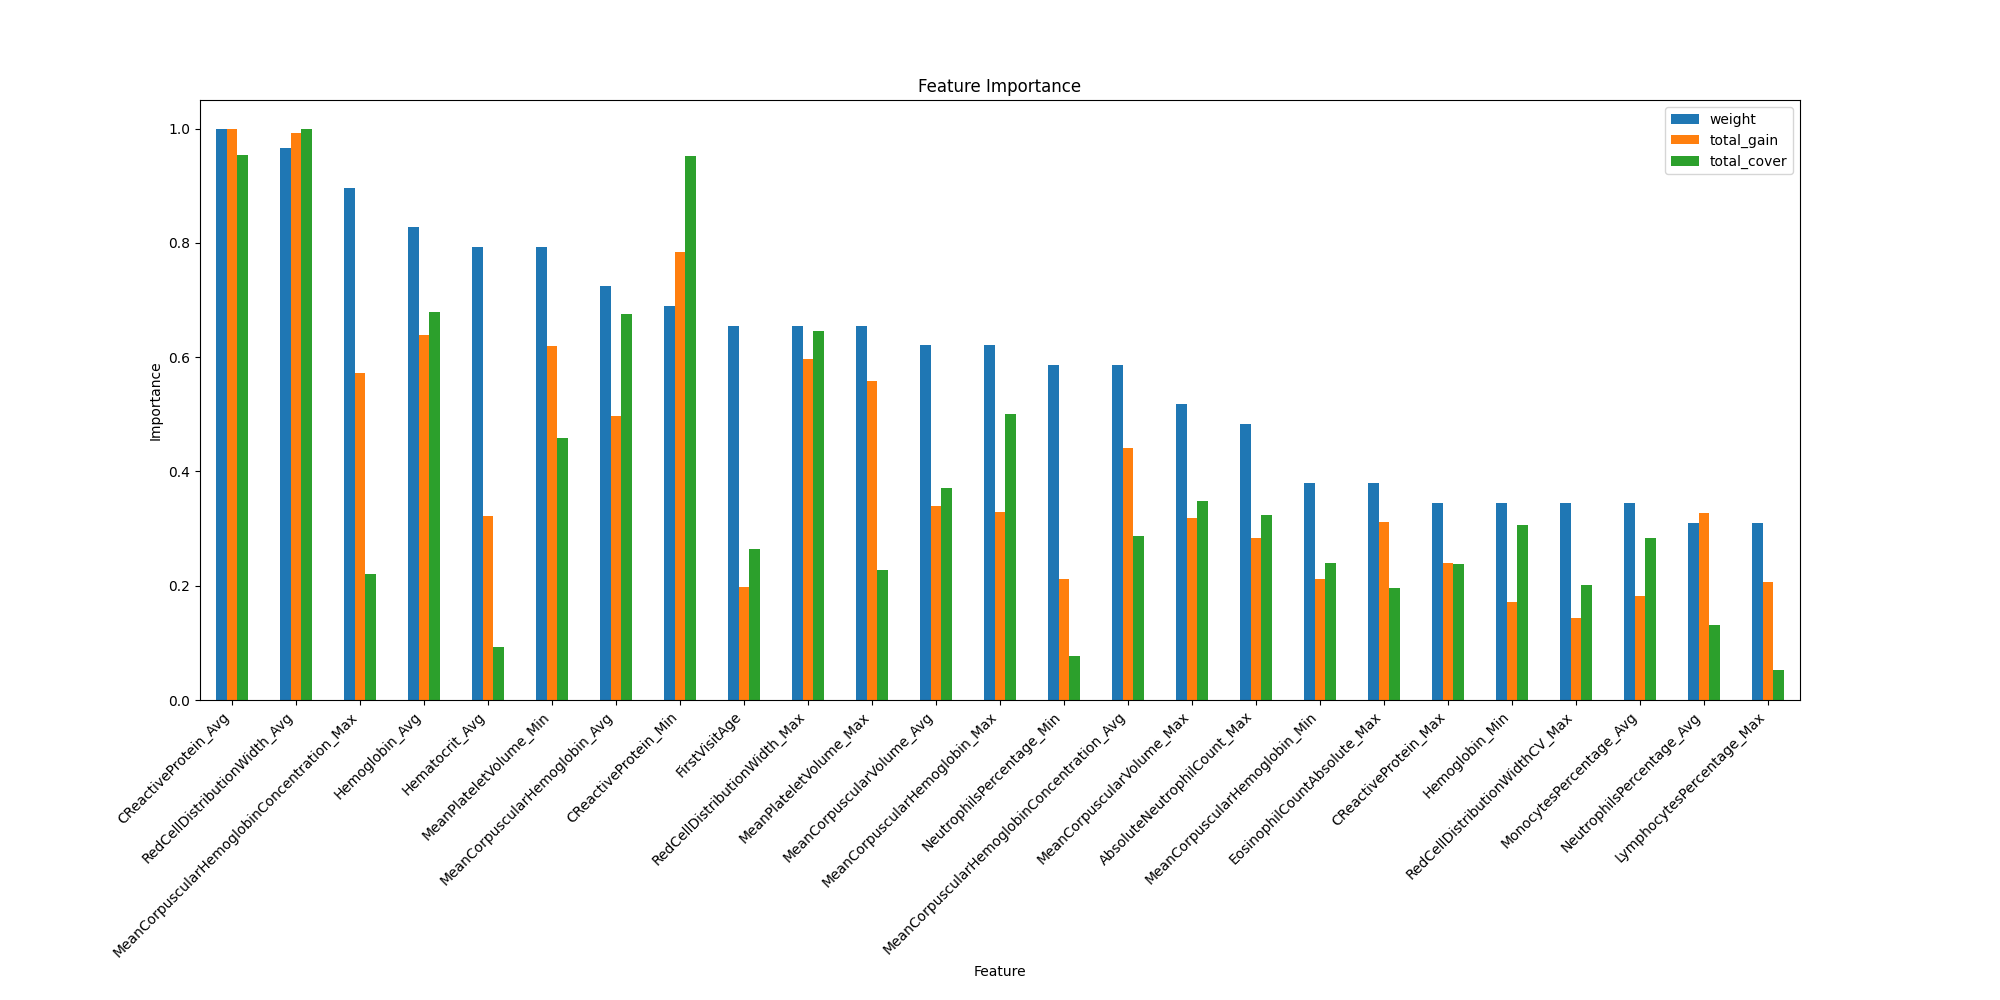

Source data for this figure (header and first rows):
weight, total_gain, total_cover, gain, cover, feature
1.0, 0.3808, 237.7, 0.3808, 237.7, Gender
19.0, 35.01, 118996, 1.842, 6263, FirstVisitAge
23.0, 56.91, 42050, 2.474, 1828, Hematocrit_Avg
7.0, 15.25, 3479, 2.179, 497, Hematocrit_Max
5.0, 21.61, 26603, 4.322, 5321, Hematocrit_Min
6.0, 13.38, 8609, 2.23, 1435, LymphocytesPercentage_Avg
9.0, 36.38, 23881, 4.042, 2653, LymphocytesPercentage_Max
7.0, 22.93, 5949, 3.276, 849.8, LymphocytesPercentage_Min
9.0, 57.88, 58868, 6.431, 6541, NeutrophilsPercentage_Avg
7.0, 24.9, 12657, 3.558, 1808, NeutrophilsPercentage_Max
17.0, 37.49, 34599, 2.205, 2035, NeutrophilsPercentage_Min
10.0, 32.24, 127289, 3.224, 12729, MonocytesPercentage_Avg
7.0, 19.33, 61646, 2.761, 8807, MonocytesPercentage_Min
17.0, 78.02, 128815, 4.589, 7577, MeanCorpuscularHemoglobinConcentration_A…
26.0, 101.1, 98903, 3.889, 3804, MeanCorpuscularHemoglobinConcentration_M…
5.0, 21.81, 69683, 4.362, 13937, MeanCorpuscularHemoglobinConcentration_M…
6.0, 22.43, 8141, 3.739, 1357, PlateletCount_Avg
4.0, 6.961, 4904, 1.74, 1226, PlateletCount_Max
4.0, 7.385, 15763, 1.846, 3941, PlateletCount_Min
2.0, 4.598, 10545, 2.299, 5273, WhiteBloodCellCount_Avg
7.0, 25.51, 20640, 3.644, 2949, WhiteBloodCellCount_Max
9.0, 21.91, 37165, 2.435, 4129, WhiteBloodCellCount_Min
21.0, 87.74, 303552, 4.178, 14455, MeanCorpuscularHemoglobin_Avg
18.0, 58.14, 224926, 3.23, 12496, MeanCorpuscularHemoglobin_Max
11.0, 37.56, 107509, 3.414, 9774, MeanCorpuscularHemoglobin_Min
18.0, 60.17, 166420, 3.343, 9246, MeanCorpuscularVolume_Avg
15.0, 56.21, 156521, 3.747, 10435, MeanCorpuscularVolume_Max
7.0, 27.37, 38189, 3.909, 5456, MeanCorpuscularVolume_Min
4.0, 7.869, 17930, 1.967, 4482, RedBloodCellCount_Avg
2.0, 6.331, 14295, 3.165, 7147, RedBloodCellCount_Min
24.0, 112.9, 305417, 4.705, 12726, Hemoglobin_Avg
3.0, 9.779, 20253, 3.26, 6751, Hemoglobin_Max
10.0, 30.19, 137340, 3.019, 13734, Hemoglobin_Min
8.0, 24.42, 41557, 3.052, 5195, EosinophilsPercentage_Avg
4.0, 15.46, 7398, 3.865, 1850, EosinophilsPercentage_Max
1.0, 0.9146, 367, 0.9146, 367, EosinophilsPercentage_Min
4.0, 10.46, 2840, 2.614, 709.9, BasophilsPercentage_Avg
3.0, 16.51, 7649, 5.504, 2550, BasophilsPercentage_Max
7.0, 17.75, 75573, 2.536, 10796, BasophilsPercentage_Min
6.0, 27.34, 37775, 4.557, 6296, AbsoluteNeutrophilCount_Avg
14.0, 50.18, 145829, 3.584, 10416, AbsoluteNeutrophilCount_Max
1.0, 2.912, 489.4, 2.912, 489.4, AbsoluteMonocyteCount_Avg
3.0, 12.95, 38549, 4.316, 12850, AbsoluteMonocyteCount_Max
2.0, 6.822, 15864, 3.411, 7932, AbsoluteMonocyteCount_Min
8.0, 25.15, 21342, 3.144, 2668, AbsoluteEosinophilCount_Avg
2.0, 10.86, 8643, 5.432, 4321, AbsoluteEosinophilCount_Max
2.0, 6.981, 6549, 3.49, 3275, AbsoluteEosinophilCount_Min
5.0, 15.22, 117688, 3.044, 23538, AbsoluteBasophilCount_Min
7.0, 28.91, 12462, 4.129, 1780, AbsoluteLymphocyteCount_Avg
2.0, 8.857, 5834, 4.428, 2917, AbsoluteLymphocyteCount_Max
7.0, 22.54, 39272, 3.221, 5610, AbsoluteLymphocyteCount_Min
9.0, 32.22, 65312, 3.58, 7257, MeanPlateletVolume_Avg
19.0, 98.57, 102316, 5.188, 5385, MeanPlateletVolume_Max
23.0, 109.4, 206108, 4.755, 8961, MeanPlateletVolume_Min
8.0, 24.86, 52828, 3.108, 6603, PlateletDistributionWidth_Avg
6.0, 15.72, 10384, 2.62, 1731, PlateletDistributionWidth_Max
5.0, 15.25, 12304, 3.05, 2461, PlateletDistributionWidth_Min
2.0, 8.109, 3582, 4.054, 1791, Plateletcrit_Avg
2.0, 10.75, 11900, 5.373, 5950, Plateletcrit_Min
28.0, 175.3, 449437, 6.261, 16051, RedCellDistributionWidth_Avg
... 29 more rows
